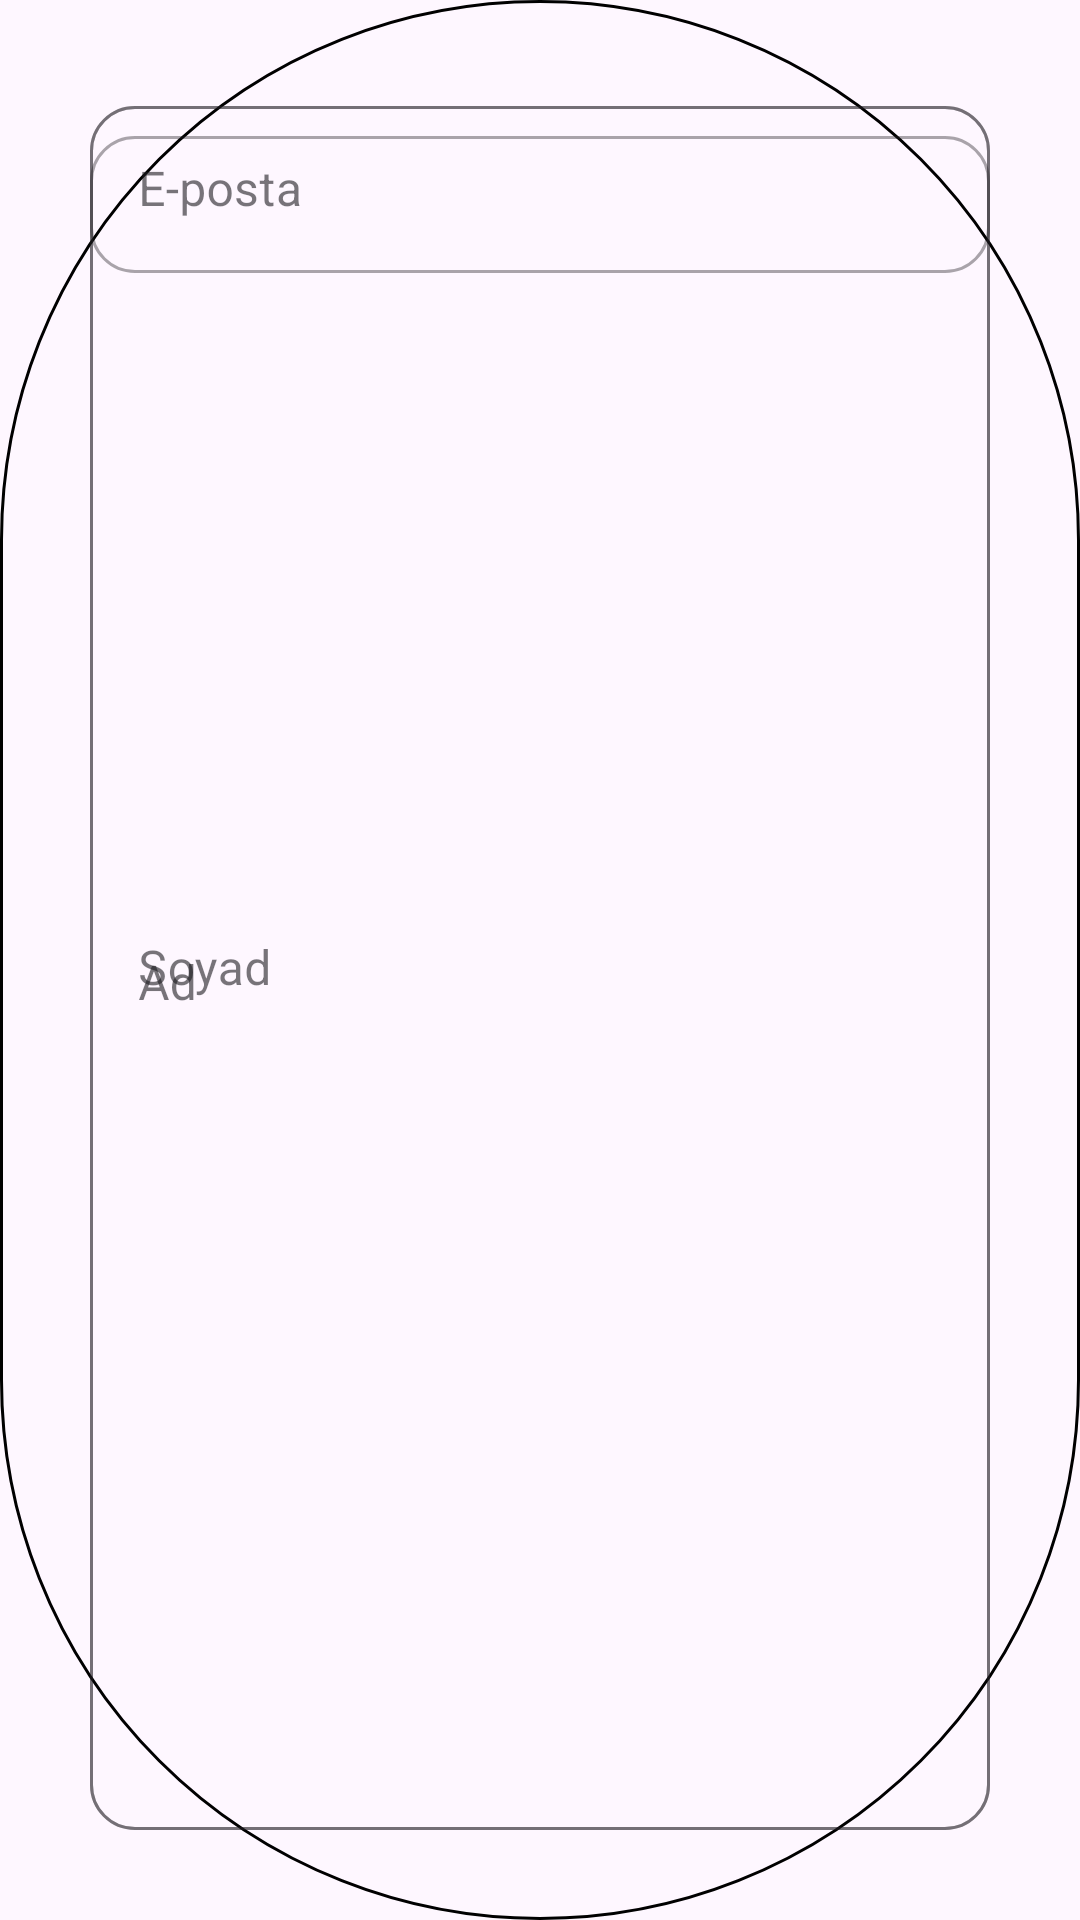

This screen was rendered from an Android layout file. Write that file and the resources it references.
<!-- AndroidManifest.xml: application theme Theme.YtuMezun -->
<!-- res/layout/profil_guncelle_dialog.xml -->
<?xml version="1.0" encoding="utf-8"?>
<androidx.constraintlayout.widget.ConstraintLayout xmlns:android="http://schemas.android.com/apk/res/android"
    android:layout_width="match_parent"
    android:layout_height="wrap_content"
    xmlns:tools="http://schemas.android.com/tools"
    android:padding="20dp"
    xmlns:app="http://schemas.android.com/apk/res-auto"
    android:background="@drawable/profile_background">
    <com.google.android.material.textfield.TextInputLayout
        android:id="@+id/nameTextLayout"
        style="@style/Widget.MaterialComponents.TextInputLayout.OutlinedBox"
        android:layout_width="match_parent"
        android:layout_height="match_parent"
        android:layout_marginTop="10dp"
        android:hint="@string/name"
        android:padding="10dp"
        app:boxCornerRadiusBottomEnd="15dp"
        app:boxCornerRadiusBottomStart="15dp"
        app:boxCornerRadiusTopEnd="15dp"
        app:boxCornerRadiusTopStart="15dp"
        app:layout_constraintTop_toTopOf="parent"
        app:layout_constraintStart_toStartOf="parent"
        app:startIconDrawable="@drawable/ic_person">

        <com.google.android.material.textfield.TextInputEditText
            android:id="@+id/nameEditText"
            android:layout_width="match_parent"
            android:layout_height="match_parent"
            android:inputType="text"
            android:singleLine="true" />
    </com.google.android.material.textfield.TextInputLayout>

    <com.google.android.material.textfield.TextInputLayout
        android:id="@+id/surnameTextLayout"
        style="@style/Widget.MaterialComponents.TextInputLayout.OutlinedBox"
        android:layout_width="match_parent"
        android:layout_height="match_parent"
        android:hint="@string/surname"
        android:padding="10dp"
        app:boxCornerRadiusBottomEnd="15dp"
        app:boxCornerRadiusBottomStart="15dp"
        app:boxCornerRadiusTopEnd="15dp"
        app:boxCornerRadiusTopStart="15dp"
        app:layout_constraintStart_toStartOf="parent"
        app:layout_constraintTop_toBottomOf="@id/nameTextLayout"
        app:startIconDrawable="@drawable/ic_person">

        <com.google.android.material.textfield.TextInputEditText
            android:id="@+id/surnameEditText"
            android:layout_width="match_parent"
            android:layout_height="match_parent"
            android:singleLine="true" />
    </com.google.android.material.textfield.TextInputLayout>

    <com.google.android.material.textfield.TextInputLayout
        android:id="@+id/mailTextLayout"
        style="@style/Widget.MaterialComponents.TextInputLayout.OutlinedBox"
        android:layout_width="match_parent"
        android:layout_height="match_parent"
        android:hint="@string/email"
        android:padding="10dp"
        app:boxCornerRadiusBottomEnd="15dp"
        app:boxCornerRadiusBottomStart="15dp"
        app:boxCornerRadiusTopEnd="15dp"
        app:boxCornerRadiusTopStart="15dp"
        app:layout_constraintTop_toBottomOf="@id/surnameTextLayout"
        app:layout_constraintStart_toStartOf="parent"
        app:startIconDrawable="@drawable/email">


        <com.google.android.material.textfield.TextInputEditText
            android:id="@+id/mailEditText"
            android:layout_width="match_parent"
            android:layout_height="wrap_content"
            android:inputType="textEmailAddress"
            tools:ignore="TextContrastCheck,TextContrastCheck" />
    </com.google.android.material.textfield.TextInputLayout>

    <Button
        android:id="@+id/kaydetButon"
        android:layout_width="wrap_content"
        android:layout_height="wrap_content"
        android:text="@string/save"
        app:layout_constraintStart_toStartOf="parent"
        app:layout_constraintEnd_toEndOf="parent"
        android:layout_marginTop="20dp"
        app:layout_constraintTop_toBottomOf="@id/mailTextLayout"/>
</androidx.constraintlayout.widget.ConstraintLayout>
<!-- resources referenced by this layout -->
<resources>
  <!-- drawable profile_background (drawable) -->
  <?xml version="1.0" encoding="UTF-8"?>
  <shape xmlns:android="http://schemas.android.com/apk/res/android"
      android:shape="rectangle">
      <corners
          android:radius="250dp">
  
      </corners>
      <stroke android:width="1dp">
  
      </stroke>
  </shape>
  <string name="email">E-posta</string>
  <string name="name">Ad</string>
  <string name="save">Kaydet</string>
  <string name="surname">Soyad</string>
  <style name="Theme.YtuMezun" parent="Base.Theme.YtuMezun" />
  <style name="Base.Theme.YtuMezun" parent="Theme.Material3.DayNight.NoActionBar">
          
          
      </style>
</resources>
